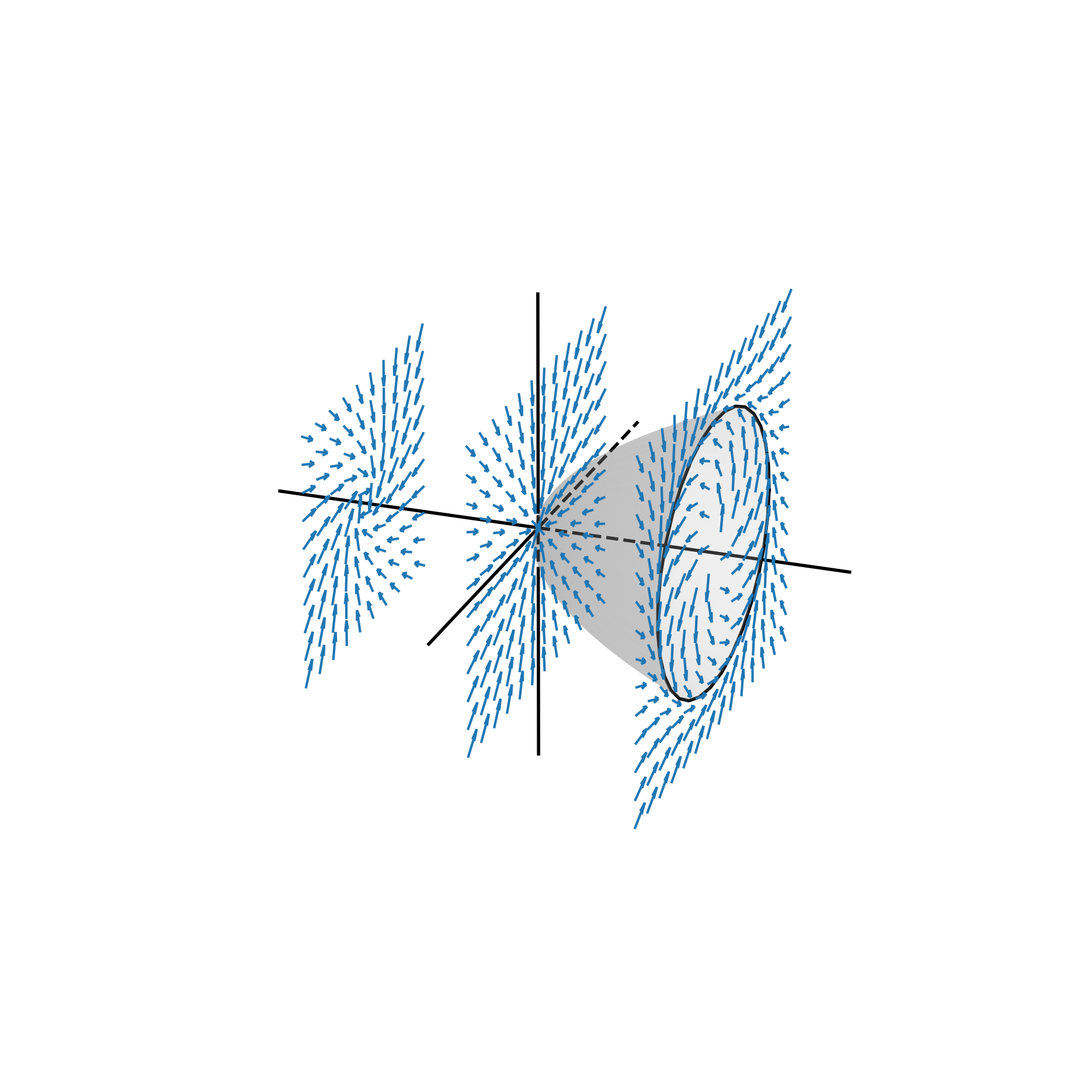

This figure's Python source:
''' Special Imports '''
import os
import sys
import json
from datetime import datetime

''' Special Imports '''
# Linear Algebra
import numpy as np
import scipy
from scipy.integrate import odeint, solve_ivp
import matplotlib.pyplot as plt
from mpl_toolkits.mplot3d import axes3d

def _print( msg , val ):
    print( msg + ':\n' , val , '\nshape:' , val.shape , '  dtype:' , val.dtype , '  type:' , type( val ) , '\n' )
    
    
def cpx_hopf_step( z , a , b ):
    zz = np.conjugate( z ) * z
    bzz = (-1.+0.j) * b * zz
    dz = ( a + bzz ) * z
    return dz
    
    
''' TESTING SECTION '''
if __name__ == "__main__":
    
    
#    filename = 'limit_cycle_surface'  # Used for parabolic surface stuff
#    filedir = 'limit_cycle_surface'
    
    filename = 'iso_phase_planes'
    filedir = ''
    
    do_plot = False
    do_save = True
    do_transparent = True
    format = '.png' 
    _dpi = 600
    if do_save:
        _figsize = ( 24 , 24 )
    else:
        _figsize = ( 10 , 10 )
        _figsize = ( 24 , 24 )
    
    ## Image properties ##
    _linwdth = 4
    
    if do_save:
        ## Check and build folder for file if it doesn't exist ##
        filedir = os.path.join( os.getcwd() , filedir )
        if not os.path.exists( filedir ): os.makedirs( filedir )
        
        ## Increment file name if one already exists ##
        fncnt = 1
        tmpname = filename
        while os.path.isfile( os.path.join( filedir , tmpname + format ) ):
            tmpname = filename + '_' + str( fncnt )
            fncnt += 1
        filename = tmpname
    
    ## Create Figure & Adjustments ##
    fig = plt.figure( figsize = _figsize )
    ax = fig.add_subplot( projection='3d' )
    ax.axis('off')
    
    sz = 20
    plns = 3
    _a = (0.75 + 0.5j)
    _b = (0.75 - 0.0j)
    
    ## For adjusting planes slices and sizes ##
    slclst = [ ]
    sszlst = [ 5 , 4 , 3 ]
#    xrng = [ -1. ]
#    xrng = [ 0. ]
    xrng = [ -1. , 0. , 1. ]
    
    ### Check inputs
    xrng = np.asarray( xrng )
    xrng = np.linspace( 1.0 , -1.0 , plns ) if xrng.shape[0] != plns else xrng
    
    slclst = [ ( 0 , 'n' ) ]*plns if len( slclst ) != plns else slclst
    sszlst = [ 1 ]*plns if len( sszlst ) != plns else sszlst
    
    yrng = np.linspace( -2. , 2. , sz )
    zrng = np.linspace( -2. , 2. , sz )
    gx , gy , gz = np.meshgrid( xrng , yrng , zrng )
    
    _r = np.sqrt( _a.real / _b.real ) * xrng
    
    ## Build Hopf-Quivers ##
    z = gy + 1.j*gz
    a = gx * _a                 # gx here acts like mu
    b = np.ones_like( z ) * _b
    
    # Run one hopf step
    dz = cpx_hopf_step( z , a , b )
    dy , dz = dz.real , dz.imag
    dx = np.zeros_like( gx )
    
    #'''
    ## Uncomment to plot quiver planes ##
    def slice( g , d , slc ):
        adj = slc[0]
        axs = slc[1]
        sh = list( g.shape )[-1] // 2 + adj
        if axs == 'y':
            return g[sh::,::,::] , d[sh::,::,::]
        elif axs == 'z':
            return g[::,::,sh:-sz] , d[::,::,sh:-sz]
        return g , d
    
    def resz( g , d , sz ):
        return g[sz:-sz,::,sz:-sz] , d[sz:-sz,::,sz:-sz]
    
    def setssz( glst , dlst , ssz ):
        for i in range( len( ssz ) ):
            glst[i] , dlst[i] = resz( glst[i] , dlst[i] , ssz[i] )
        return glst , dlst
    
    def setslc( glst , dlst , slst ):
        for i in range( len( slst ) ):
            glst[i] , dlst[i] = slice( glst[i] , dlst[i] , slst[i] )
        return glst , dlst
        
    assert len( slclst ) == plns , 'Slice list must be same size as number of planes'
    assert len( sszlst ) == plns , 'Resize list must be same size as number of planes'
    
    gz = np.split( gz , plns , 1 )
    dz = np.split( dz , plns , 1 )
    gz , dz = setssz( gz , dz , sszlst )
    gz , dz = setslc( gz , dz , slclst )
    
    gy = np.split( gy , plns , 1 )
    dy = np.split( dy , plns , 1 )
    gy , dy = setssz( gy , dy , sszlst )
    gy , dy = setslc( gy , dy , slclst )
    
    gx = np.split( gx , plns , 1 )
    dx = np.split( dx , plns , 1 )
    gx , dx = setssz( gx , dx , sszlst )
    gx , dx = setslc( gx , dx , slclst )
    
    # Add quivers to graph
    qvrlen = np.linspace( 0.05 , 0.1 , plns )
    for i in range( len( gx ) ):
        ax.quiver( gx[i] , gy[i] , gz[i] , dx[i] , dy[i] , dz[i] , length=0.2 , normalize=True , linewidth=_linwdth - 1 , arrow_length_ratio=0.4 )
        
    '''
    lsz = 2.5
    zeros = [0, 0]
    ax.plot( [-lsz, lsz] , zeros , zeros , 'k-' , linewidth=_linwdth ) # , alpha=0.5 )
    ax.plot( zeros , [-lsz,lsz] , zeros , 'k-' , linewidth=_linwdth ) #, alpha=0.5 )
    ax.plot( zeros , zeros , [-lsz,lsz] , 'k-' , linewidth=_linwdth ) #, alpha=0.5 )
    ax.view_init( elev=0 , azim=0 , roll=0 ) # YZ Axis
    '''
    
    '''
    ## Uncomment to remove all quivers ##
    #ax.quiver( gx , gy , gz , dx , dy , dz , length=0.2 , normalize=True ) # , alpha=0.75 , color='k')
    #'''
        
    #'''
    ## Construct bifurcation hyperbola ##
    sz = 50
    d = np.sqrt( _b.real / _a.real )
    r = np.linspace( 0. , 1. , sz )
    theta = np.linspace( 0. , 2*np.pi , sz )
    r , th = np.meshgrid( r , theta )
    py = r * np.cos( th ) / d
    pz = r * np.sin( th ) / d
    px = (d**2) * ( pz**2 + py**2 )
    
    
    zeros = [0, 0]
    dsh = 0.715
    ax.plot( [-1.5, 0.0] , zeros , zeros , 'k-' , linewidth=_linwdth ) # , alpha=0.5 )
    ax.plot( [ 0.0, dsh ] , zeros , zeros , 'k--' , linewidth=_linwdth ) # , alpha=0.5 )
    ax.plot( [ dsh, 1.75 ] , zeros , zeros , 'k-' , linewidth=_linwdth ) # , alpha=0.5 )
    dsh=0.18
    ax.plot( zeros , [-1.75,-dsh] , zeros , 'k-' , linewidth=_linwdth ) #, alpha=0.5 )
    ax.plot( zeros , [-dsh,1.75] , zeros , 'k--' , linewidth=_linwdth ) #, alpha=0.5 )
    dsh = 0.39
    dsh2 = 0.12
    ax.plot( zeros , zeros , [-1.75,-dsh] , 'k-' , linewidth=_linwdth ) #, alpha=0.5 )
    ax.plot( zeros , zeros , [-dsh,dsh2] , 'k--' , linewidth=_linwdth ) #, alpha=0.5 )
    ax.plot( zeros , zeros , [dsh2,1.75] , 'k-' , linewidth=_linwdth ) #, alpha=0.5 )
    ax.view_init( elev=0 , azim=0 , roll=0 ) # YZ Axis
    
#    ax.plot_surface( px , py , pz , alpha=0.25 , color = '#00ff00') # Green
#    ax.plot_surface( px , py , pz , alpha=0.5 , color = '#0099ff') # Light-Blue
    ax.plot_surface( px , py , pz , alpha=0.25 , color = '#ffff') # gray
    
    ax.view_init( elev=23 , azim=-70 , roll=0 )    # Isometric
    
    #'''
    
    '''
    ## Construct bifurcation parabola ##
    sz = 50
    d = np.sqrt( _b.real / _a.real )
    pz = np.linspace( -1. , 1. , sz )
    py = np.zeros_like( pz )
    px = pz**2
    ax.plot( px , py , pz , 'k' , linewidth=_linwdth )
    
    ## Dashed lines for parabola ##
    zeros = [0, 0]
    ax.plot( [-1.25, 0.] , zeros , zeros , 'k-' , linewidth=_linwdth ) # , alpha=0.5 )
    ax.plot( [ 0., 1.0 ] , zeros , zeros , 'k--' , linewidth=_linwdth ) # , alpha=0.5 )
    ax.plot( [ 1.0, 1.5 ] , zeros , zeros , 'k-' , linewidth=_linwdth ) # , alpha=0.5 )
    ax.plot( zeros , [-1.25,1.25] , zeros , 'k-' , linewidth=_linwdth ) #, alpha=0.5 )
    ax.plot( zeros , zeros , [-1.25,1.25] , 'k-' , linewidth=_linwdth ) #, alpha=0.5 )
    
    ## Left-side video for parabola ##
    ax.view_init( elev=0 , azim=-88 , roll=0 )     # Left-sde with X & Z axis
    
    #'''
    
    #'''
    ## Build hopf limit-cycle circles ##
    cyrng = np.linspace( 0. , 2*np.pi , 32 )
    czrng = np.linspace( 0. , 2*np.pi , 32 )
    
    circs = np.linspace( 0. , 1. , 2 )
    for c in circs:
        r = np.sqrt( _a.real * c / _b.real )
        cy = np.cos( cyrng )*r
        cz = np.sin( czrng )*r
        cx = np.ones_like( cy )*c
        ax.plot( cx , cy , cz , 'k' , linewidth=_linwdth )   # for circles
    
    #'''
    
    '''
    ## For Circle Dashed Lines ##
    ## Add x,y,z axes to the graph ##
    zeros = [0, 0]
    ax.plot( [-1.25, 0.] , zeros , zeros , 'k-' , linewidth=_linwdth ) # , alpha=0.5 )
    ax.plot( [ 0., 1.0 ] , zeros , zeros , 'k--' , linewidth=_linwdth ) # , alpha=0.5 )
    ax.plot( [ 1.0, 1.5 ] , zeros , zeros , 'k-' , linewidth=_linwdth ) # , alpha=0.5 )
    dsh = 1.05
    ax.plot( zeros , [-1.25,-dsh] , zeros , 'k-' , linewidth=_linwdth ) #, alpha=0.5 )
    ax.plot( zeros , [-dsh,dsh] , zeros , 'k--' , linewidth=_linwdth ) #, alpha=0.5 )
    ax.plot( zeros , [dsh,1.25] , zeros , 'k-' , linewidth=_linwdth ) #, alpha=0.5 )
    ax.plot( zeros , zeros , [-1.25,-dsh] , 'k-' , linewidth=_linwdth ) #, alpha=0.5 )
    ax.plot( zeros , zeros , [-dsh,dsh] , 'k--' , linewidth=_linwdth ) #, alpha=0.5 )
    ax.plot( zeros , zeros , [dsh,1.25] , 'k-' , linewidth=_linwdth ) #, alpha=0.5 )
    ax.view_init( elev=0 , azim=0 , roll=0 ) # YZ Axis
    #'''
    
    
    ## Code to save image ##
    if do_save:
        filename = filename.replace( '.png' , '' )
        filename = os.path.join( filedir , filename + format )
        plt.savefig( filename , dpi=_dpi , transparent=do_transparent , bbox_inches='tight', pad_inches = 0 )
        
        
    if do_plot: plt.show()
    
    plt.close()
